Photos from the image-classification dataset "Dataset" in the GitHub repository seoyeon-ss/osp-project. Its 18 classes are: apple, banana, chocolate, egg, fried egg, gimbap, grilled salmon, jajangmyeon, kimchi, ramen, red apple, rice, salad, sandwich, sweet potato, tteokbokki, waffle, white rice.

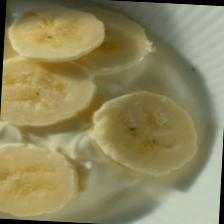
Label: banana

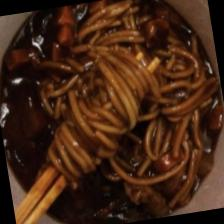
Label: jajangmyeon

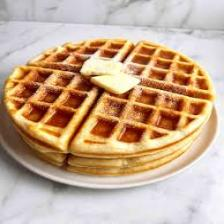
Label: waffle

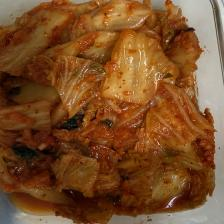
Label: kimchi

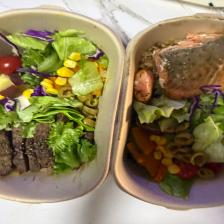
Label: salad

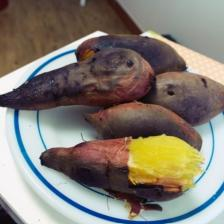
Label: sweet potato
